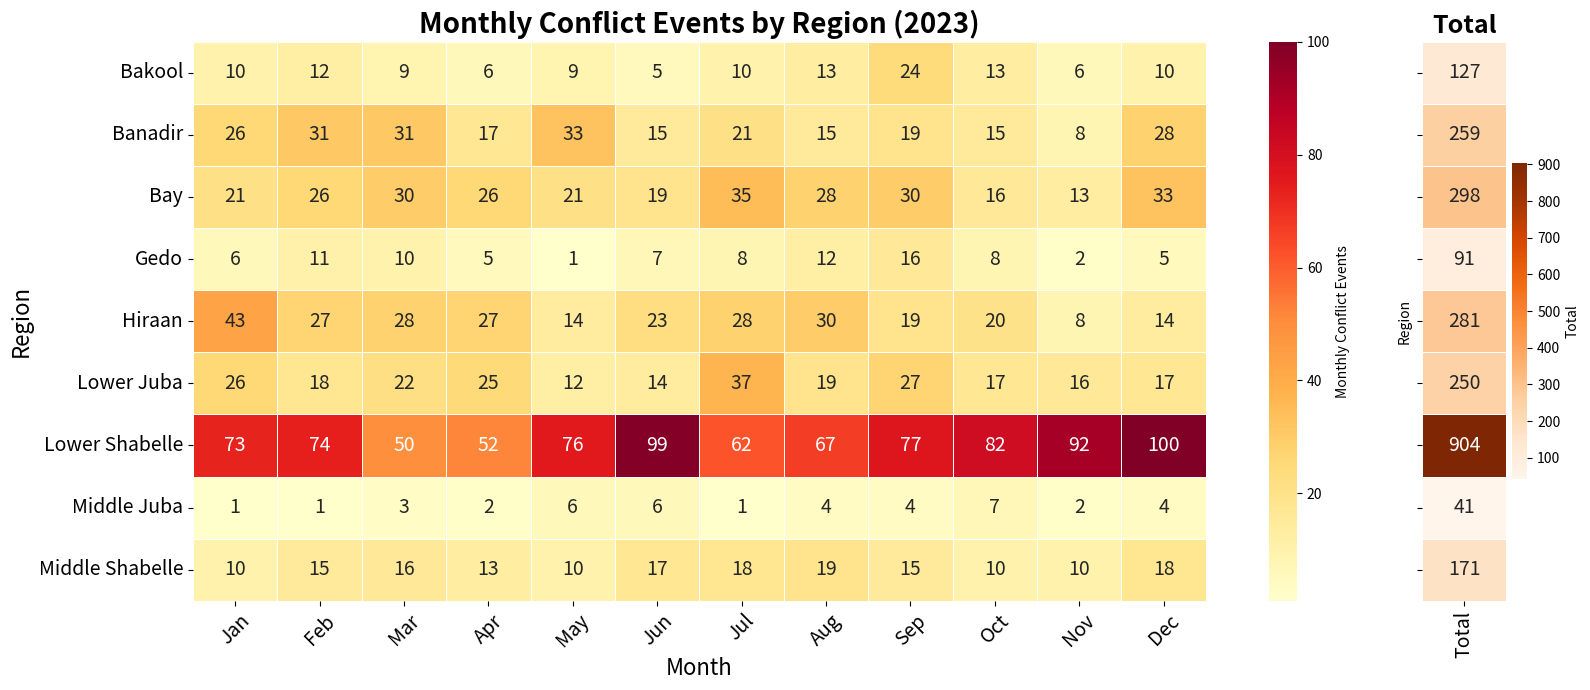

This figure's Python source: (Note: this script raises an exception after producing the figure.)
"""
Script: conflict_heatmap_and_charts_2023.py

Description:
This script visualizes conflict event data in Somalia for the year 2023 using:
1. A heatmap showing monthly events per region
2. Bar charts with seasonal highlights for selected regions

[redacted]
"""

import pandas as pd
import matplotlib.pyplot as plt
import seaborn as sns
from matplotlib.gridspec import GridSpec

# === Conflict Data (2023) ===
data_2023 = {
    "Region": ["Bakool", "Banadir", "Bay", "Gedo", "Hiraan", "Lower Juba", "Lower Shabelle", "Middle Juba", "Middle Shabelle"],
    "Jan": [10, 26, 21, 6, 43, 26, 73, 1, 10],
    "Feb": [12, 31, 26, 11, 27, 18, 74, 1, 15],
    "Mar": [9, 31, 30, 10, 28, 22, 50, 3, 16],
    "Apr": [6, 17, 26, 5, 27, 25, 52, 2, 13],
    "May": [9, 33, 21, 1, 14, 12, 76, 6, 10],
    "Jun": [5, 15, 19, 7, 23, 14, 99, 6, 17],
    "Jul": [10, 21, 35, 8, 28, 37, 62, 1, 18],
    "Aug": [13, 15, 28, 12, 30, 19, 67, 4, 19],
    "Sep": [24, 19, 30, 16, 19, 27, 77, 4, 15],
    "Oct": [13, 15, 16, 8, 20, 17, 82, 7, 10],
    "Nov": [6, 8, 13, 2, 8, 16, 92, 2, 10],
    "Dec": [10, 28, 33, 5, 14, 17, 100, 4, 18]
}

df = pd.DataFrame(data_2023)
df["Total"] = df.iloc[:, 1:].sum(axis=1)
df.set_index("Region", inplace=True)

month_data = df.drop(columns="Total")
total_data = df["Total"].to_frame()

# === Heatmap ===
fig = plt.figure(figsize=(16, 7))
gs = GridSpec(1, 2, width_ratios=[12, 1])

ax0 = plt.subplot(gs[0])
sns.heatmap(
    month_data,
    annot=True, fmt="d", cmap="YlOrRd", linewidths=0.5,
    cbar_kws={"label": "Monthly Conflict Events"},
    annot_kws={"size": 14},
    ax=ax0
)
ax0.set_title("Monthly Conflict Events by Region (2023)", fontweight="bold", fontsize=20)
ax0.set_xlabel("Month", fontsize=16)
ax0.set_ylabel("Region", fontsize=16)
ax0.tick_params(axis='x', labelsize=14, rotation=45)
ax0.tick_params(axis='y', labelsize=14)

ax1 = plt.subplot(gs[1])
sns.heatmap(
    total_data,
    annot=True, fmt="d", cmap="Oranges", linewidths=0.5,
    cbar_kws={"label": "Total"},
    annot_kws={"size": 14},
    ax=ax1
)
ax1.set_title("Total", fontweight="bold", fontsize=18)
ax1.set_xticklabels(["Total"], rotation=90, fontsize=14)
ax1.tick_params(axis='y', labelleft=False)

plt.tight_layout()
plt.show()

# === Region-specific bar charts ===

def plot_conflict_chart(region_name, output_file):
    months = df.columns[:-1]  # exclude 'Total'
    values = df.loc[region_name, months]

    plt.figure(figsize=(10, 5))
    bars = plt.bar(months, values, color='steelblue')

    plt.axvspan(1.5, 4.5, color='lightcoral', alpha=0.2, label='MAM')
    plt.axvspan(7.5, 11.5, color='lightcoral', alpha=0.2, label='SOND')

    plt.title(f"Monthly Conflict Events in {region_name} (2023)", fontweight='bold')
    plt.xlabel("Month")
    plt.ylabel("Number of Events")
    plt.xticks(rotation=45)
    plt.legend()
    plt.tight_layout()
    plt.savefig(output_file)
    plt.close()

plot_conflict_chart("Hiiraan", "conflict_hiiraan_2023.png")
plot_conflict_chart("Lower Shabelle", "conflict_lower_shabelle_2023.png")

print("✅ Saved: conflict_hiiraan_2023.png and conflict_lower_shabelle_2023.png")
